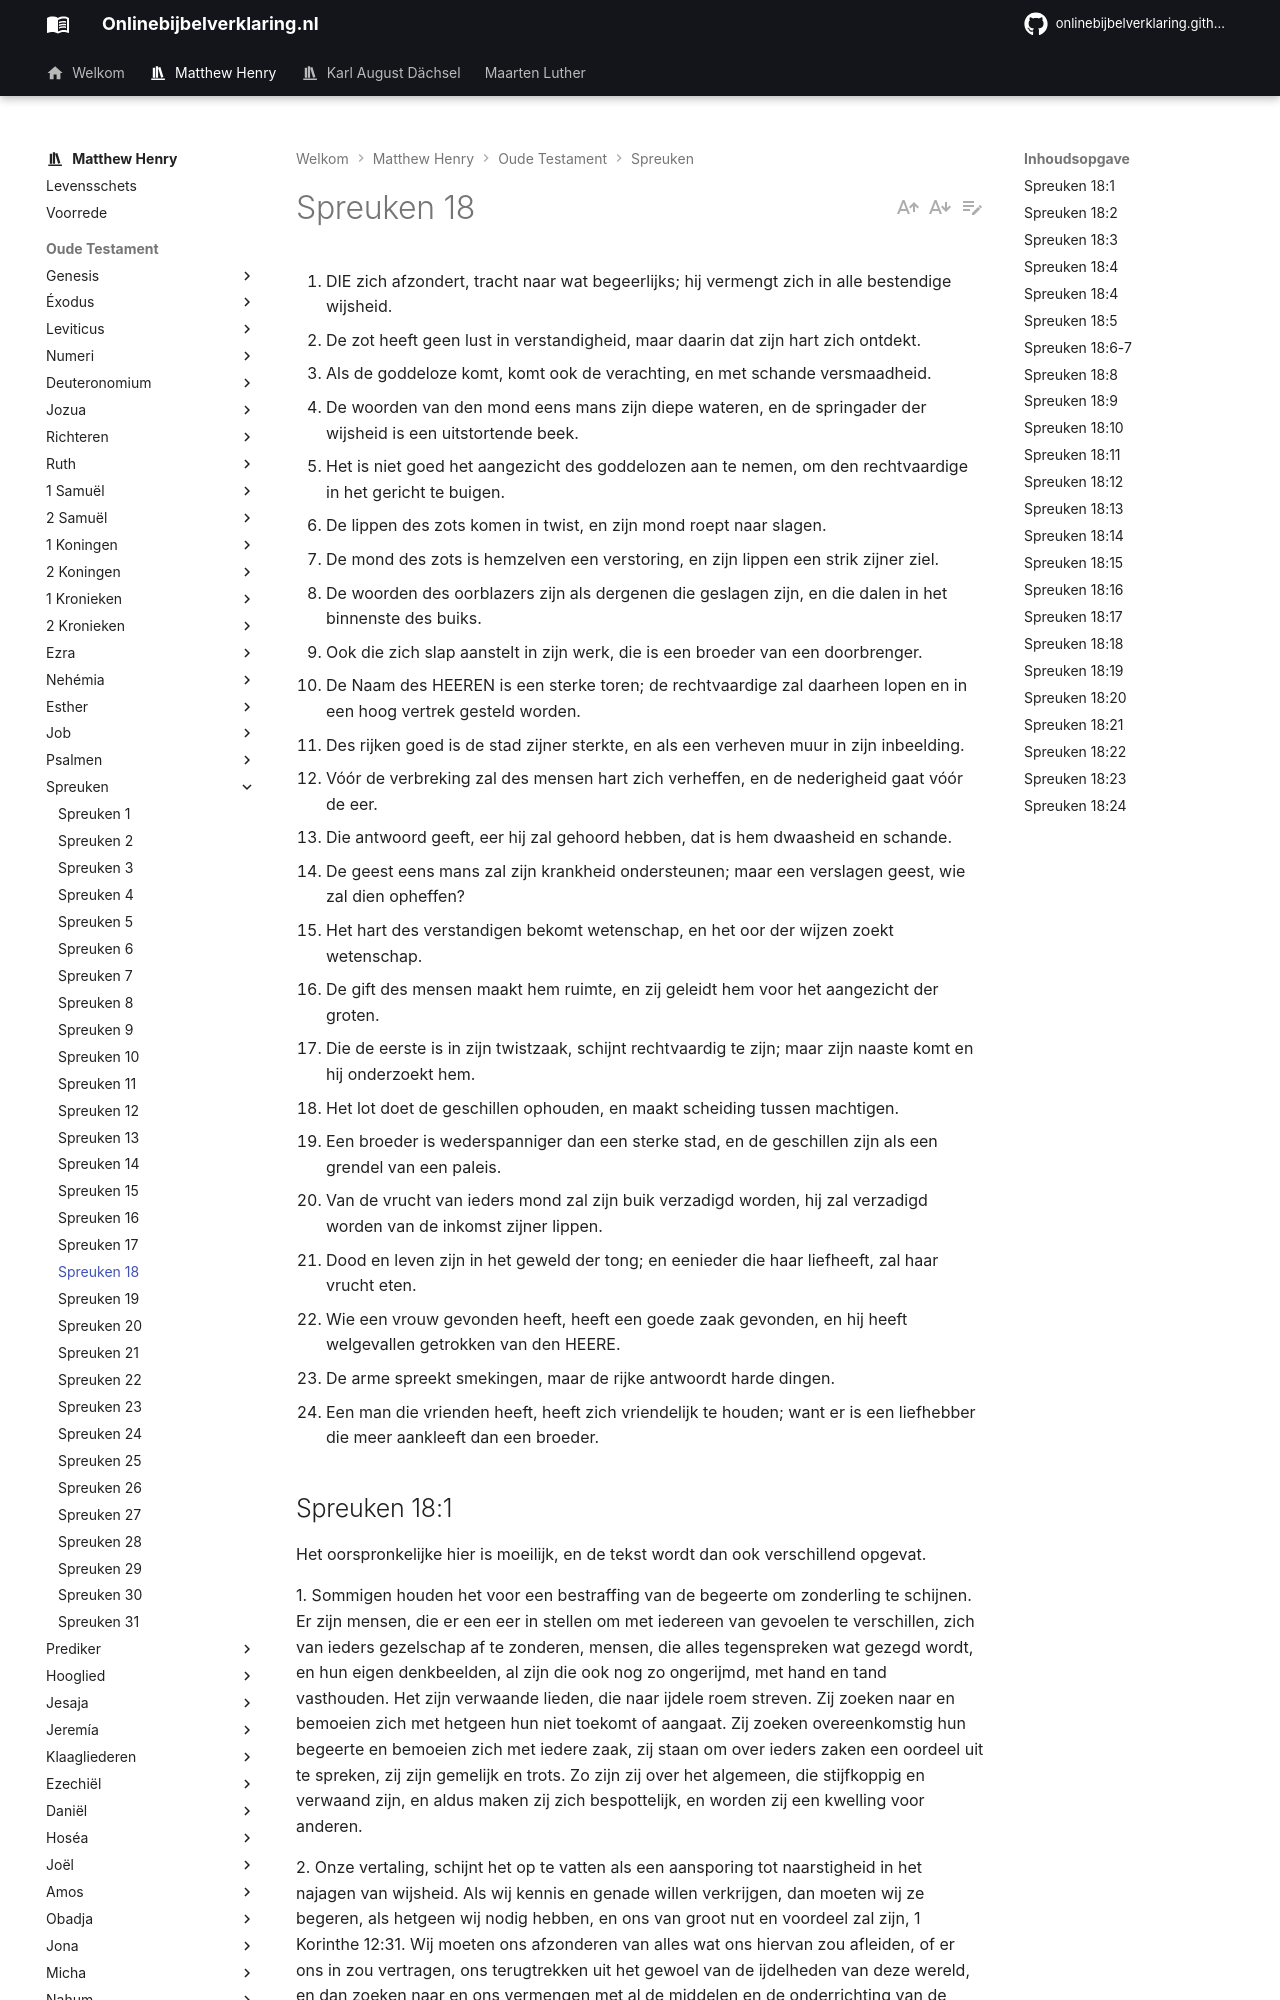

repository: onlinebijbelverklaring/onlinebijbelverklaring.github.io · page: matthewhenry/Spreuken/Spreuken18/index.html · generator: mkdocs

1. DIE zich afzondert, tracht naar wat begeerlijks; hij vermengt zich in alle bestendige wijsheid.
2. De zot heeft geen lust in verstandigheid, maar daarin dat zijn hart zich ontdekt.
3. Als de goddeloze komt, komt ook de verachting, en met schande versmaadheid.
4. De woorden van den mond eens mans zijn diepe wateren, en de springader der wijsheid is een uitstortende beek.
5. Het is niet goed het aangezicht des goddelozen aan te nemen, om den rechtvaardige in het gericht te buigen.
6. De lippen des zots komen in twist, en zijn mond roept naar slagen.
7. De mond des zots is hemzelven een verstoring, en zijn lippen een strik zijner ziel.
8. De woorden des oorblazers zijn als dergenen die geslagen zijn, en die dalen in het binnenste des buiks.
9. Ook die zich slap aanstelt in zijn werk, die is een broeder van een doorbrenger.
10. De Naam des HEEREN is een sterke toren; de rechtvaardige zal daarheen lopen en in een hoog vertrek gesteld worden.
11. Des rijken goed is de stad zijner sterkte, en als een verheven muur in zijn inbeelding.
12. Vóór de verbreking zal des mensen hart zich verheffen, en de nederigheid gaat vóór de eer.
13. Die antwoord geeft, eer hij zal gehoord hebben, dat is hem dwaasheid en schande.
14. De geest eens mans zal zijn krankheid ondersteunen; maar een verslagen geest, wie zal dien opheffen?
15. Het hart des verstandigen bekomt wetenschap, en het oor der wijzen zoekt wetenschap.
16. De gift des mensen maakt hem ruimte, en zij geleidt hem voor het aangezicht der groten.
17. Die de eerste is in zijn twistzaak, schijnt rechtvaardig te zijn; maar zijn naaste komt en hij onderzoekt hem.
18. Het lot doet de geschillen ophouden, en maakt scheiding tussen machtigen.
19. Een broeder is wederspanniger dan een sterke stad, en de geschillen zijn als een grendel van een paleis.
20. Van de vrucht van ieders mond zal zijn buik verzadigd worden, hij zal verzadigd worden van de inkomst zijner lippen.
21. Dood en leven zijn in het geweld der tong; en eenieder die haar liefheeft, zal haar vrucht eten.
22. Wie een vrouw gevonden heeft, heeft een goede zaak gevonden, en hij heeft welgevallen getrokken van den HEERE.
23. De arme spreekt smekingen, maar de rijke antwoordt harde dingen.
24. Een man die vrienden heeft, heeft zich vriendelijk te houden; want er is een liefhebber die meer aankleeft dan een broeder.

## Spreuken 18:1 
Het oorspronkelijke hier is moeilijk, en de tekst wordt dan ook verschillend opgevat.

1\. Sommigen houden het voor een bestraffing van de begeerte om zonderling te schijnen. Er zijn mensen, die er een eer in stellen om met iedereen van gevoelen te verschillen, zich van ieders gezelschap af te zonderen, mensen, die alles tegenspreken wat gezegd wordt, en hun eigen denkbeelden, al zijn die ook nog zo ongerijmd, met hand en tand vasthouden. Het zijn verwaande lieden, die naar ijdele roem streven. Zij zoeken naar en bemoeien zich met hetgeen hun niet toekomt of aangaat. Zij zoeken overeenkomstig hun begeerte en bemoeien zich met iedere zaak, zij staan om over ieders zaken een oordeel uit te spreken, zij zijn gemelijk en trots. Zo zijn zij over het algemeen, die stijfkoppig en verwaand zijn, en aldus maken zij zich bespottelijk, en worden zij een kwelling voor anderen.

2\. Onze vertaling, schijnt het op te vatten als een aansporing tot naarstigheid in het najagen van wijsheid. Als wij kennis en genade willen verkrijgen, dan moeten wij ze begeren, als hetgeen wij nodig hebben, en ons van groot nut en voordeel zal zijn, 1 Korinthe 12:31. Wij moeten ons afzonderen van alles wat ons hiervan zou afleiden, of er ons in zou vertragen, ons terugtrekken uit het gewoel van de ijdelheden van deze wereld, en dan zoeken naar en ons vermengen met al de middelen en de onderrichting van de wijsheid, bereid zijn om ons moeite te geven en alle de methodes te beproeven om ons te verbeteren, ons bekend te maken met verschillende meedingen en denkwijzen, ten einde aldus alle dingen te onderzoeken en het goede te behouden.
